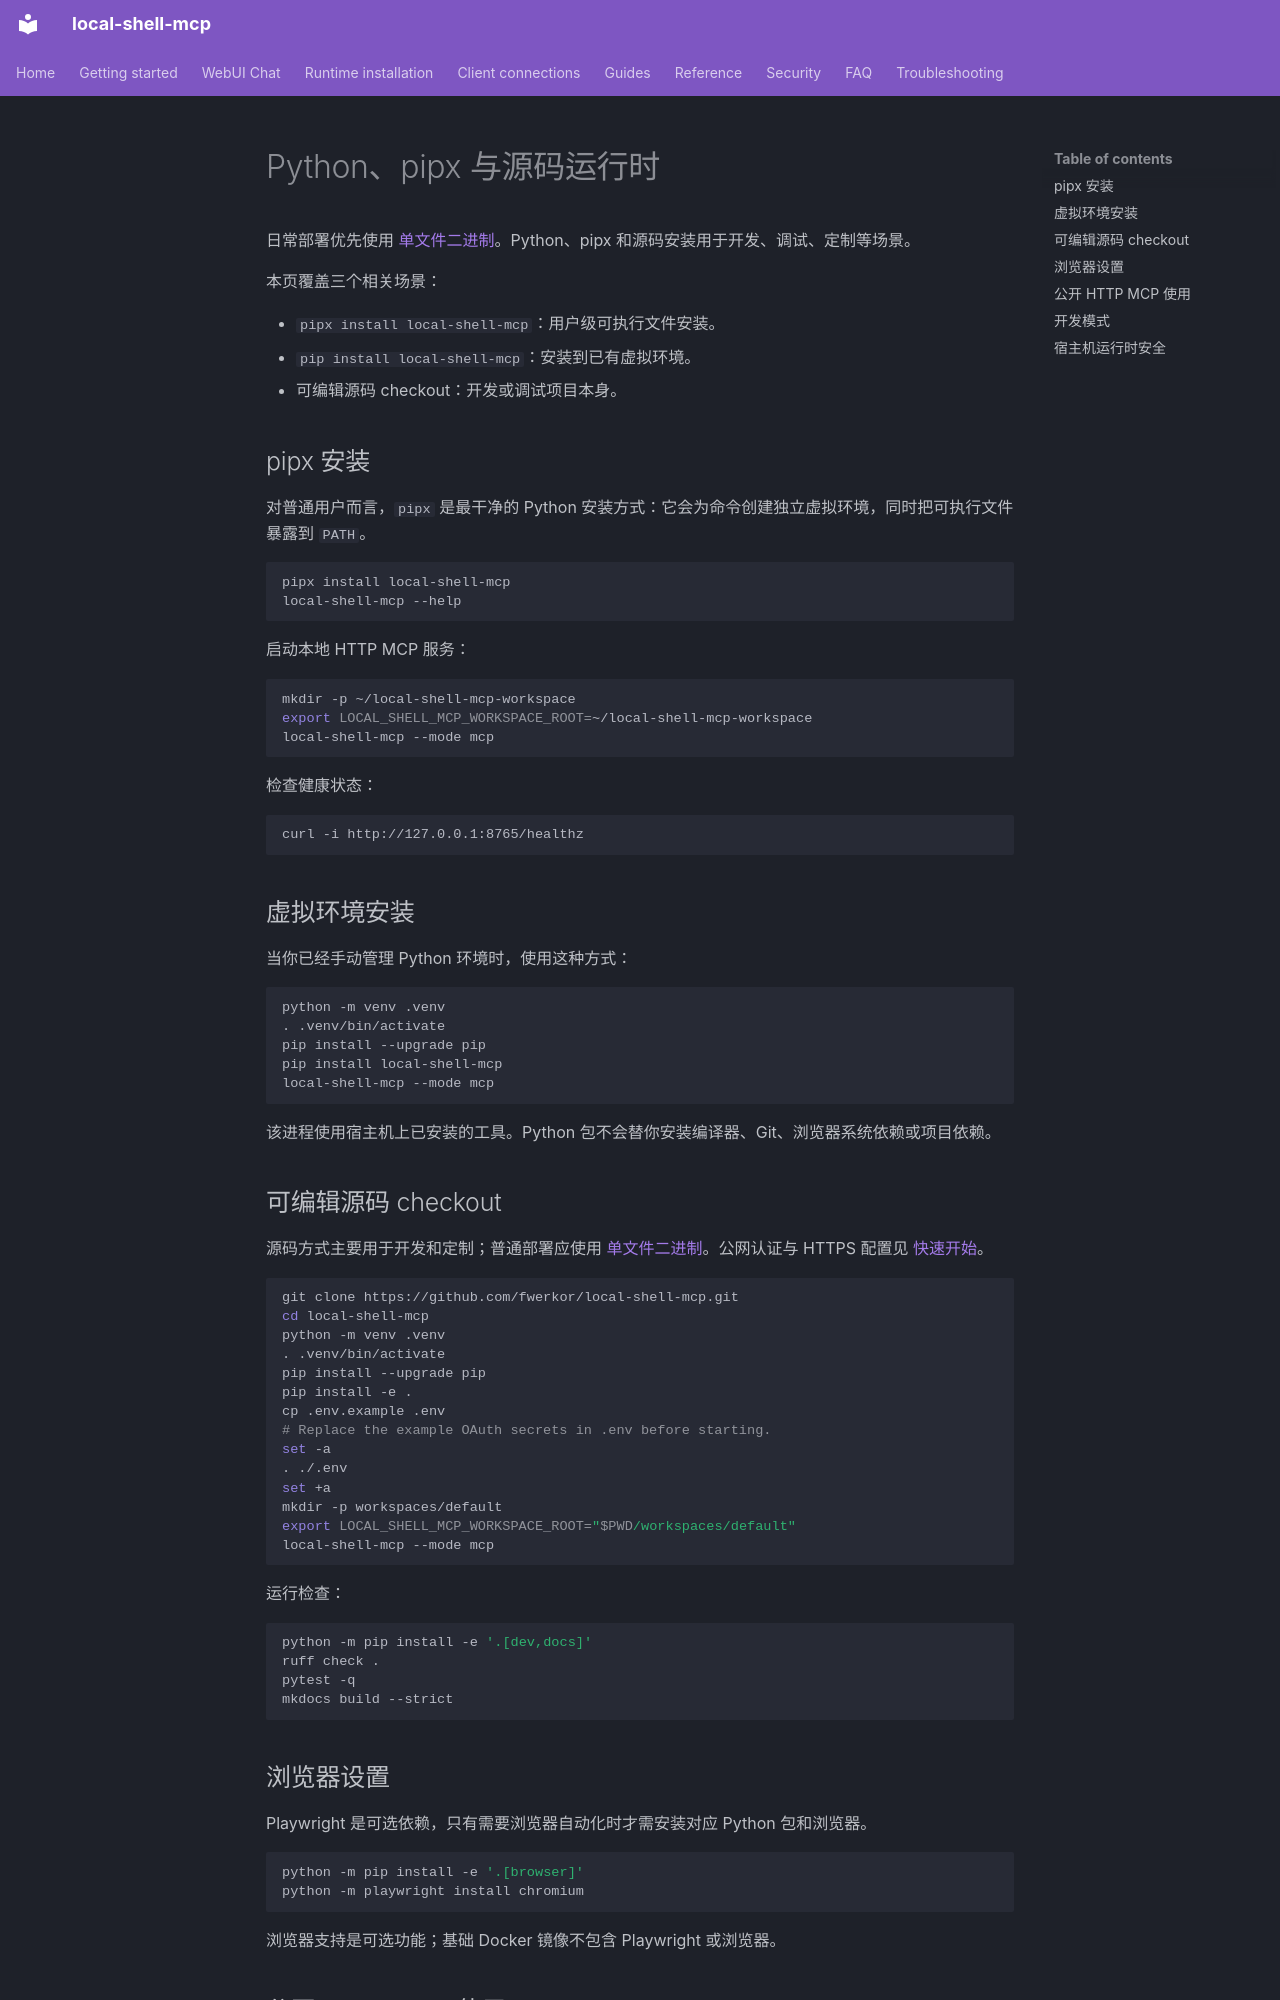

repository: fwerkor/local-shell-mcp · page: installation/python.zh/index.html · generator: mkdocs

<!-- i18n-source-sha256: 1d80cfbe14747fb0691e91065f582d1e47eb36921d8b27da1648dcd26114a2e5 -->
# Python、pipx 与源码运行时

日常部署优先使用 [单文件二进制](binary.md)。Python、pipx 和源码安装用于开发、调试、定制等场景。

本页覆盖三个相关场景：

- `pipx install local-shell-mcp`：用户级可执行文件安装。
- `pip install local-shell-mcp`：安装到已有虚拟环境。
- 可编辑源码 checkout：开发或调试项目本身。

## pipx 安装

对普通用户而言，`pipx` 是最干净的 Python 安装方式：它会为命令创建独立虚拟环境，同时把可执行文件暴露到 `PATH`。

```bash
pipx install local-shell-mcp
local-shell-mcp --help
```

启动本地 HTTP MCP 服务：

```bash
mkdir -p ~/local-shell-mcp-workspace
export LOCAL_SHELL_MCP_WORKSPACE_ROOT=~/local-shell-mcp-workspace
local-shell-mcp --mode mcp
```

检查健康状态：

```bash
curl -i http://127.0.0.1:8765/healthz
```

## 虚拟环境安装

当你已经手动管理 Python 环境时，使用这种方式：

```bash
python -m venv .venv
. .venv/bin/activate
pip install --upgrade pip
pip install local-shell-mcp
local-shell-mcp --mode mcp
```

该进程使用宿主机上已安装的工具。Python 包不会替你安装编译器、Git、浏览器系统依赖或项目依赖。

## 可编辑源码 checkout

源码方式主要用于开发和定制；普通部署应使用 [单文件二进制](binary.md)。公网认证与 HTTPS 配置见 [快速开始](../getting-started/quickstart.md)。

```bash
git clone https://github.com/fwerkor/local-shell-mcp.git
cd local-shell-mcp
python -m venv .venv
. .venv/bin/activate
pip install --upgrade pip
pip install -e .
cp .env.example .env
# Replace the example OAuth secrets in .env before starting.
set -a
. ./.env
set +a
mkdir -p workspaces/default
export LOCAL_SHELL_MCP_WORKSPACE_ROOT="$PWD/workspaces/default"
local-shell-mcp --mode mcp
```

运行检查：

```bash
python -m pip install -e '.[dev,docs]'
ruff check .
pytest -q
mkdocs build --strict
```
